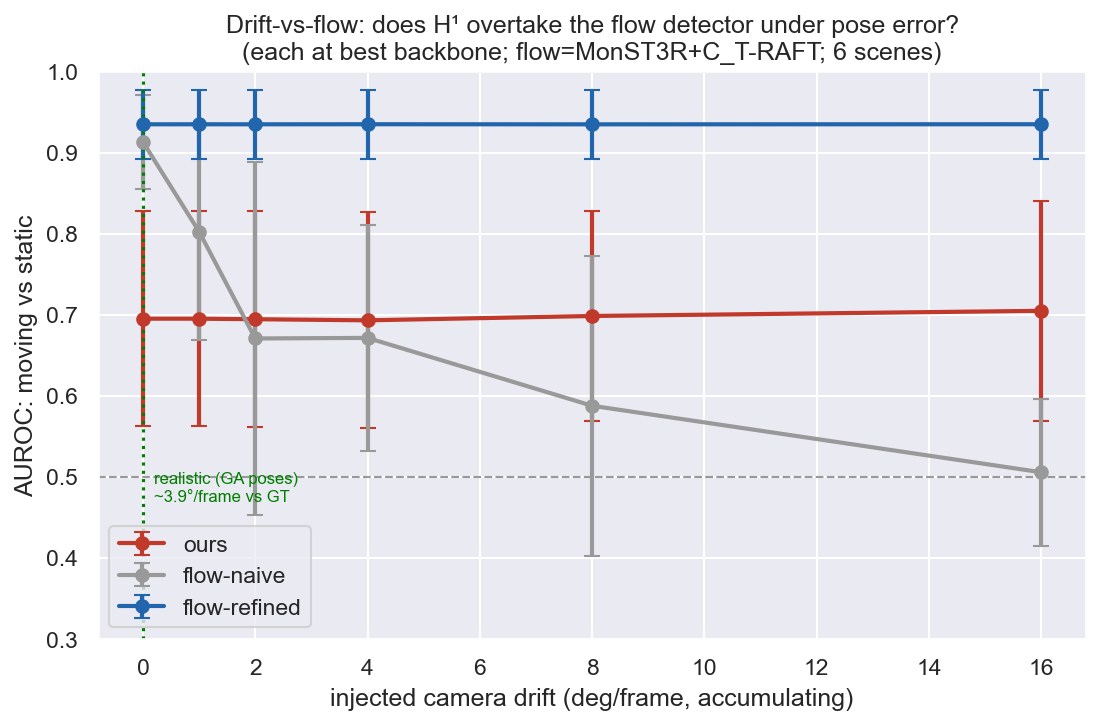

Data behind this chart, as committed beside it:
drift_deg, ours, ours_sd, flow_naive, flow_naive_sd, flow_refined, flow_refined_sd
0, 0.695, 0.1324, 0.9131, 0.0583, 0.9348, 0.0428
1, 0.695, 0.1326, 0.8025, 0.1337, 0.9348, 0.0428
2, 0.6944, 0.1333, 0.6706, 0.2179, 0.9348, 0.0428
4, 0.693, 0.1333, 0.6713, 0.1395, 0.9349, 0.0428
8, 0.6983, 0.129, 0.5876, 0.1852, 0.9348, 0.0428
16, 0.7047, 0.1356, 0.5055, 0.091, 0.9349, 0.0428
